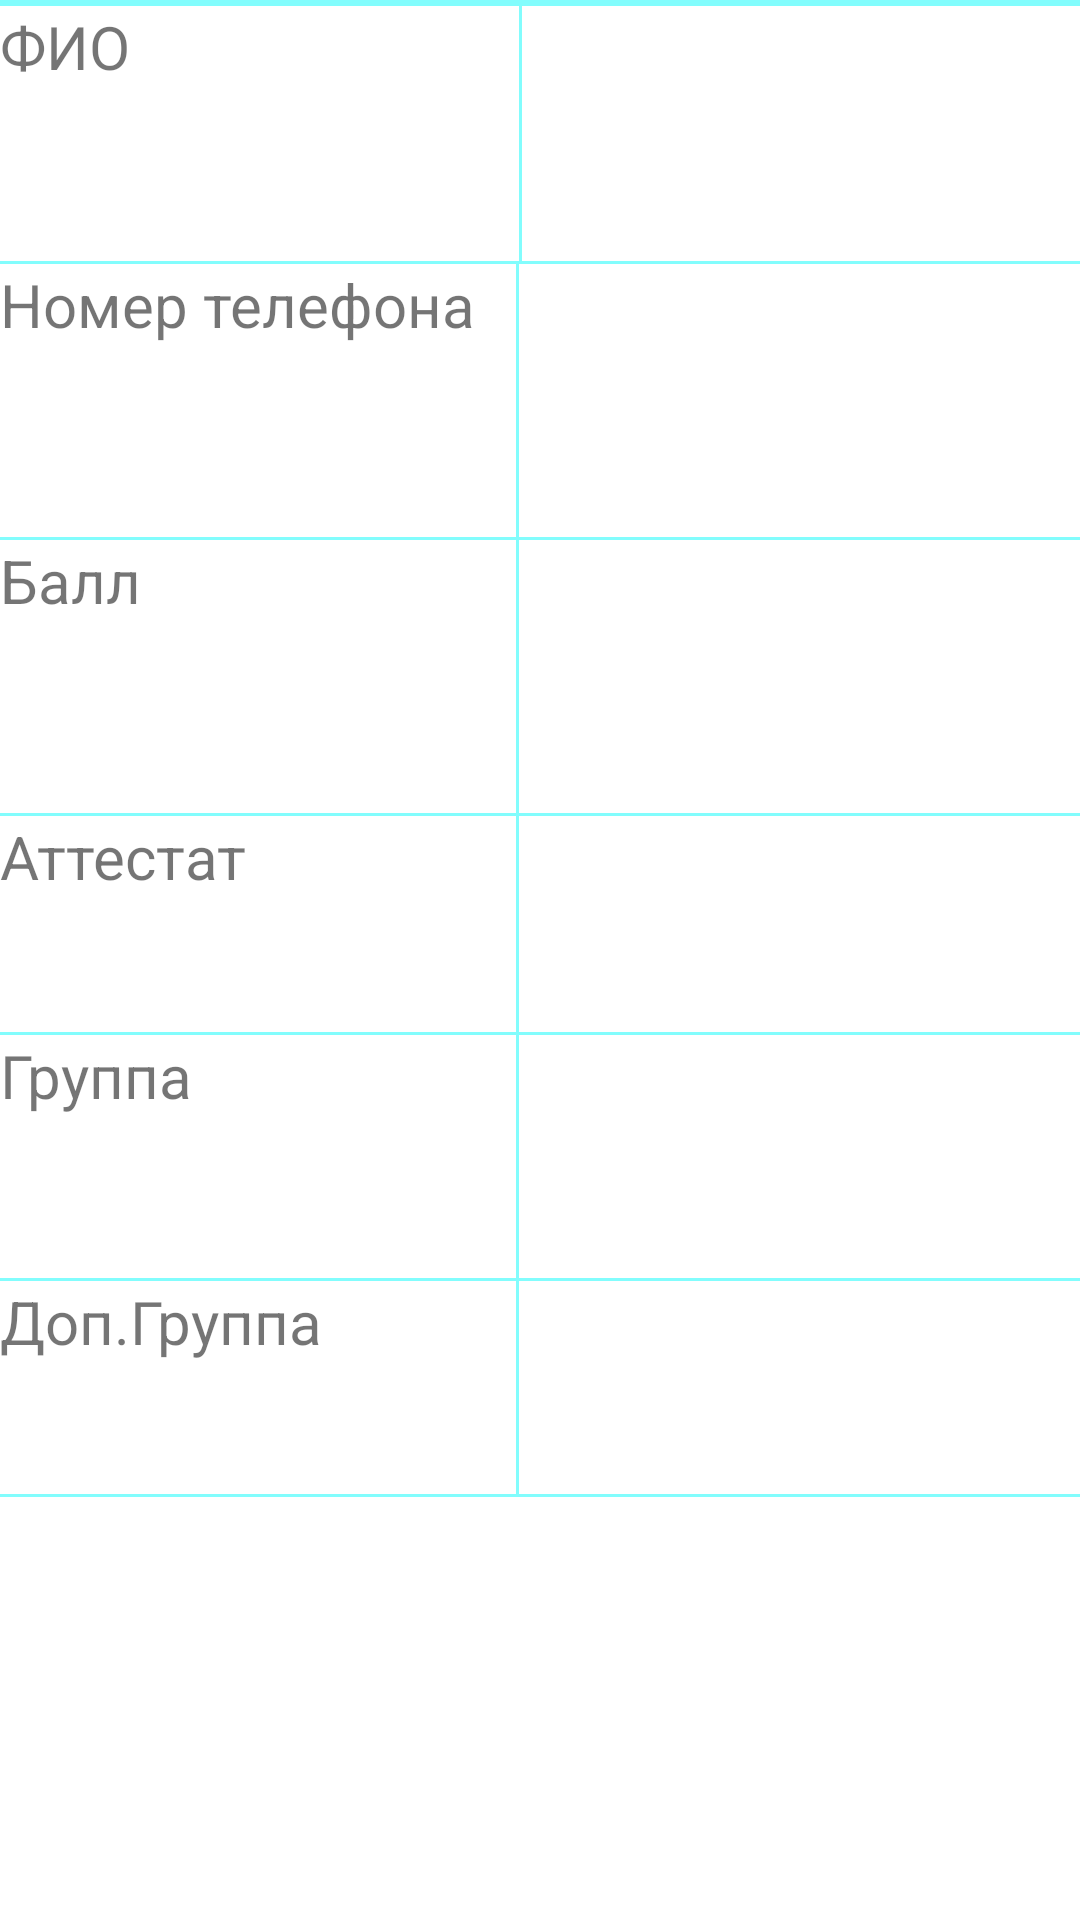

Produce the Android XML layout that renders to this screen, including the resource entries it uses.
<!-- AndroidManifest.xml: application theme Theme.PriemKomis -->
<!-- res/layout/showdata.xml -->
<?xml version="1.0" encoding="utf-8"?>
<androidx.constraintlayout.widget.ConstraintLayout xmlns:android="http://schemas.android.com/apk/res/android"
    xmlns:app="http://schemas.android.com/apk/res-auto"
    xmlns:tools="http://schemas.android.com/tools"
    android:layout_width="match_parent"
             android:layout_height="match_parent">

    <LinearLayout
        android:id="@+id/linearLayout2"
        android:layout_width="408dp"
        android:layout_height="719dp"
        android:orientation="vertical"

        app:layout_constraintStart_toStartOf="parent"
        app:layout_constraintTop_toTopOf="parent">

        <ProgressBar
            android:id="@+id/loadingProgressBar"
            android:layout_width="wrap_content"
            android:layout_height="wrap_content"
            android:visibility="gone" />

        <androidx.constraintlayout.widget.ConstraintLayout
            android:layout_width="match_parent"
            android:layout_height="2dp"
            android:background="#82FDFD" />

        <LinearLayout
            android:layout_width="458dp"
            android:layout_height="85dp"
            android:backgroundTint="#090404"
            android:orientation="horizontal">

            <TextView
                android:id="@+id/textView13"
                android:layout_width="173dp"
                android:layout_height="match_parent"
                android:text="ФИО"
                android:textSize="20sp" />

            <androidx.constraintlayout.widget.ConstraintLayout
                android:layout_width="1dp"
                android:layout_height="match_parent"
                android:background="#82FDFD" />

            <TextView
                android:id="@+id/NazvanieMeropTextView"
                android:layout_width="237dp"
                android:layout_height="match_parent"
                android:textColorHint="#82FDFD"
                android:textSize="20sp" />
        </LinearLayout>

        <androidx.constraintlayout.widget.ConstraintLayout
            android:layout_width="match_parent"
            android:layout_height="1dp"
            android:background="#82FDFD" />

        <LinearLayout
            android:layout_width="match_parent"
            android:layout_height="91dp"
            android:orientation="horizontal">

            <TextView
                android:id="@+id/textView18"
                android:layout_width="127dp"
                android:layout_height="60dp"
                android:layout_weight="1"
                android:text="Номер телефона"
                android:textSize="20sp" />

            <androidx.constraintlayout.widget.ConstraintLayout
                android:layout_width="1dp"
                android:layout_height="match_parent"
                android:background="#82FDFD" />

            <TextView
                android:id="@+id/OpisanieTextView"
                android:layout_width="235dp"
                android:layout_height="60dp"
                android:textSize="20sp" />
        </LinearLayout>

        <androidx.constraintlayout.widget.ConstraintLayout
            android:layout_width="match_parent"
            android:layout_height="1dp"
            android:background="#82FDFD" />

        <LinearLayout
            android:layout_width="match_parent"
            android:layout_height="91dp"
            android:orientation="horizontal">

            <TextView
                android:id="@+id/textView19"
                android:layout_width="136dp"
                android:layout_height="67dp"
                android:layout_weight="1"
                android:text="Балл"
                android:textSize="20sp" />

            <androidx.constraintlayout.widget.ConstraintLayout
                android:layout_width="1dp"
                android:layout_height="match_parent"
                android:background="#82FDFD" />

            <TextView
                android:id="@+id/DataTextView"
                android:layout_width="235dp"
                android:layout_height="67dp"
                android:textSize="20sp" />
        </LinearLayout>

        <androidx.constraintlayout.widget.ConstraintLayout
            android:layout_width="match_parent"
            android:layout_height="1dp"
            android:background="#82FDFD" />

        <LinearLayout
            android:layout_width="match_parent"
            android:layout_height="72dp"
            android:orientation="horizontal">

            <TextView
                android:id="@+id/textView20"
                android:layout_width="129dp"
                android:layout_height="match_parent"
                android:layout_weight="1"
                android:text="Аттестат"
                android:textSize="20sp" />

            <androidx.constraintlayout.widget.ConstraintLayout
                android:layout_width="1dp"
                android:layout_height="match_parent"
                android:background="#82FDFD" />

            <TextView
                android:id="@+id/TimeTextView"
                android:layout_width="235dp"
                android:layout_height="match_parent"
                android:textSize="20sp" />
        </LinearLayout>

        <androidx.constraintlayout.widget.ConstraintLayout
            android:layout_width="match_parent"
            android:layout_height="1dp"
            android:background="#82FDFD" >

        </androidx.constraintlayout.widget.ConstraintLayout>

        <LinearLayout
            android:layout_width="match_parent"
            android:layout_height="81dp"
            android:orientation="horizontal">

            <TextView
                android:id="@+id/textView5"
                android:layout_width="172dp"
                android:layout_height="match_parent"
                android:text="Группа"
                android:textSize="20sp" />

            <androidx.constraintlayout.widget.ConstraintLayout
                android:layout_width="1dp"
                android:layout_height="match_parent"
                android:background="#82FDFD" >

            </androidx.constraintlayout.widget.ConstraintLayout>

            <TextView
                android:id="@+id/textView6"
                android:layout_width="149dp"
                android:layout_height="63dp"
                android:text=""
                android:textSize="20sp" />

        </LinearLayout>

        <androidx.constraintlayout.widget.ConstraintLayout
            android:layout_width="match_parent"
            android:layout_height="1dp"
            android:background="#82FDFD" >

        </androidx.constraintlayout.widget.ConstraintLayout>

        <LinearLayout
            android:layout_width="match_parent"
            android:layout_height="71dp"
            android:orientation="horizontal">

            <TextView
                android:id="@+id/textViewDop"
                android:layout_width="138dp"
                android:layout_height="match_parent"
                android:layout_weight="1"
                android:text="Доп.Группа"
                android:textSize="20sp" />

            <androidx.constraintlayout.widget.ConstraintLayout
                android:layout_width="1dp"
                android:layout_height="match_parent"
                android:background="#82FDFD" >

            </androidx.constraintlayout.widget.ConstraintLayout>

            <TextView
                android:id="@+id/textViewDopGrp"
                android:layout_width="235dp"
                android:layout_height="63dp"
                android:text=""
                android:textSize="20sp" />

        </LinearLayout>

        <androidx.constraintlayout.widget.ConstraintLayout
            android:layout_width="match_parent"
            android:layout_height="1dp"
            android:background="#82FDFD" >

        </androidx.constraintlayout.widget.ConstraintLayout>


    </LinearLayout>
</androidx.constraintlayout.widget.ConstraintLayout>
<!-- resources referenced by this layout -->
<resources>
  <style name="Theme.PriemKomis" parent="Theme.MaterialComponents.DayNight.NoActionBar">
          
          <item name="colorPrimary">@color/purple_500</item>
          <item name="colorPrimaryVariant">@color/purple_700</item>
          <item name="colorOnPrimary">@color/white</item>
          
          <item name="colorSecondary">@color/teal_200</item>
          <item name="colorSecondaryVariant">@color/teal_700</item>
          <item name="colorOnSecondary">@color/black</item>
          
          <item name="android:statusBarColor">?attr/colorPrimaryVariant</item>
          
      </style>
  <!-- not gathered from this repository: default colours our renderer supplied (Android Studio template values) -->
  <color name="purple_500">#FF6200EE</color>
  <color name="purple_700">#FF3700B3</color>
  <color name="teal_200">#FF03DAC5</color>
  <color name="teal_700">#FF018786</color>
  <color name="black">#FF000000</color>
  <color name="white">#FFFFFFFF</color>
</resources>
